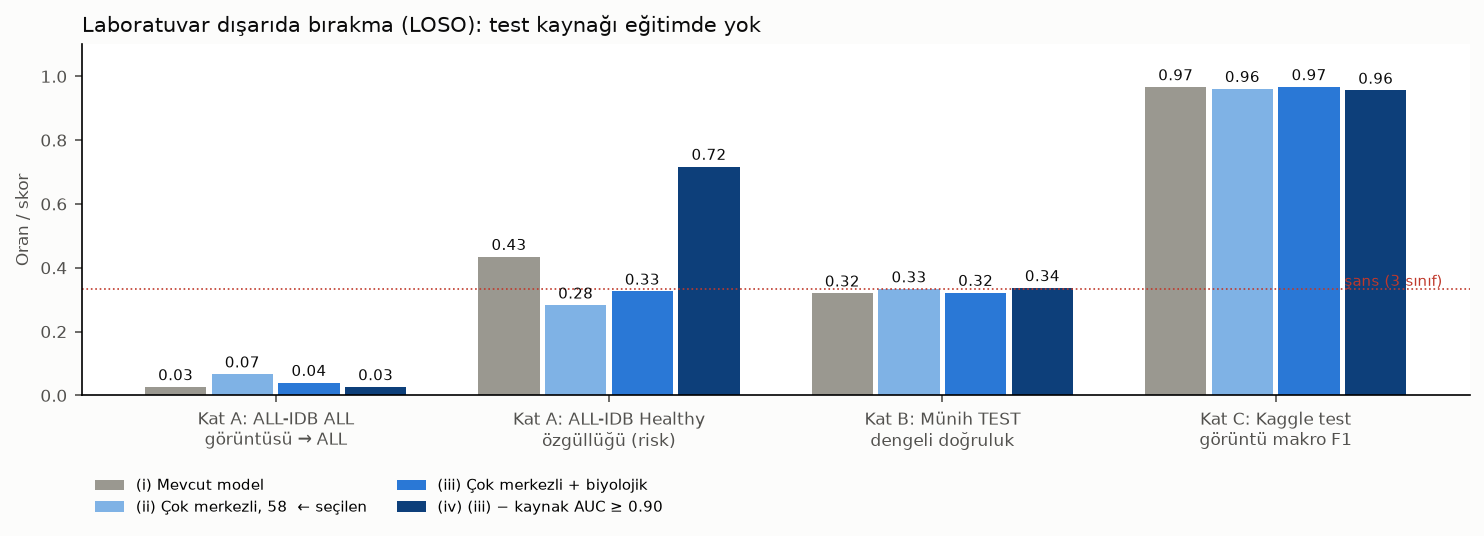

The file beside this chart, header and first rows:
kat, yapilandirma, oznitelik_sayisi, cikarilan, A_ALL_tipleme, A_ALL_AML_orani, A_duyarlilik, A_healthy_ozgulluk, A_healthy_goruntu_tahmini, A_IDB1_ALL_tipleme, A_IDB1_ALL_AML_orani, A_IDB1_duyarlilik, A_IDB1_healthy_ozgulluk, A_IDB1_healthy_goruntu_tahmini, A_IDB2_ALL_tipleme, A_IDB2_ALL_AML_orani, A_IDB2_duyarlilik, A_IDB2_healthy_ozgulluk, A_IDB2_healthy_goruntu_tahmini, A_n_ALL, A_n_Healthy, sure_sn, learning_rate, max_leaf_nodes
A, i_mevcut, 58.0, , 0.02667, 0.9067, 0.92, 0.4348, 0.3913, 0.05882, 0.9412, 0.9412, 0.7222, 0.6667, 0.01724, 0.8966, 0.9138, 0.25, 0.2143, 75.0, 46.0, 1.0, , 
A, ii_cok_merkezli_58, 58.0, , 0.06667, 0.9333, 0.9867, 0.2826, 0.1957, 0.05882, 0.9412, 1.0, 0.5, 0.3333, 0.06897, 0.931, 0.9828, 0.1429, 0.1071, 75.0, 46.0, 198.0, 0.1, 15.0
A, iii_cok_merkezli_bio, 73.0, , 0.04, 0.9333, 0.9733, 0.3261, 0.3043, 0.05882, 0.9412, 1.0, 0.5, 0.5, 0.03448, 0.931, 0.9655, 0.2143, 0.1786, 75.0, 46.0, 250.0, 0.1, 15.0
A, iv_bio_kaynak_ayikli, 60.0, renk_cekirdek_a_ort;renk_cekirdek_b_ort;…, 0.02667, 0.9067, 0.92, 0.7174, 0.6957, 0.05882, 0.9412, 0.9412, 0.8889, 0.8889, 0.01724, 0.8966, 0.9138, 0.6071, 0.5714, 75.0, 46.0, 226.0, 0.1, 15.0
A_idb_dahil, i_mevcut, 58.0, , , , , , , , , , , , , , , , , , , 1.0, , 
A_idb_dahil, ii_cok_merkezli_58, 58.0, , , , , , , , , , , , , , , , , , , 251.0, 0.05, 31.0
A_idb_dahil, iii_cok_merkezli_bio, 73.0, , , , , , , , , , , , , , , , , , , 299.0, 0.1, 31.0
A_idb_dahil, iv_bio_kaynak_ayikli, 61.0, renk_cekirdek_L_ort;renk_cekirdek_a_ort;…, , , , , , , , , , , , , , , , , , 237.0, 0.1, 15.0
B, i_mevcut, 58.0, , , , , , , , , , , , , , , , , , , 2.0, , 
B, ii_cok_merkezli_58, 58.0, , , , , , , , , , , , , , , , , , , 263.0, 0.05, 31.0
B, iii_cok_merkezli_bio, 73.0, , , , , , , , , , , , , , , , , , , 347.0, 0.1, 31.0
B, iv_bio_kaynak_ayikli, 72.0, renk_cekirdek_V_std, , , , , , , , , , , , , , , , , , 327.0, 0.05, 31.0
C, i_mevcut, 58.0, , , , , , , , , , , , , , , , , , , 0.0, , 
C, ii_cok_merkezli_58, 58.0, , , , , , , , , , , , , , , , , , , 222.0, 0.1, 31.0
C, iii_cok_merkezli_bio, 73.0, , , , , , , , , , , , , , , , , , , 309.0, 0.1, 31.0
C, iv_bio_kaynak_ayikli, 61.0, renk_cekirdek_L_ort;renk_cekirdek_a_ort;…, , , , , , , , , , , , , , , , , , 251.0, 0.1, 15.0
